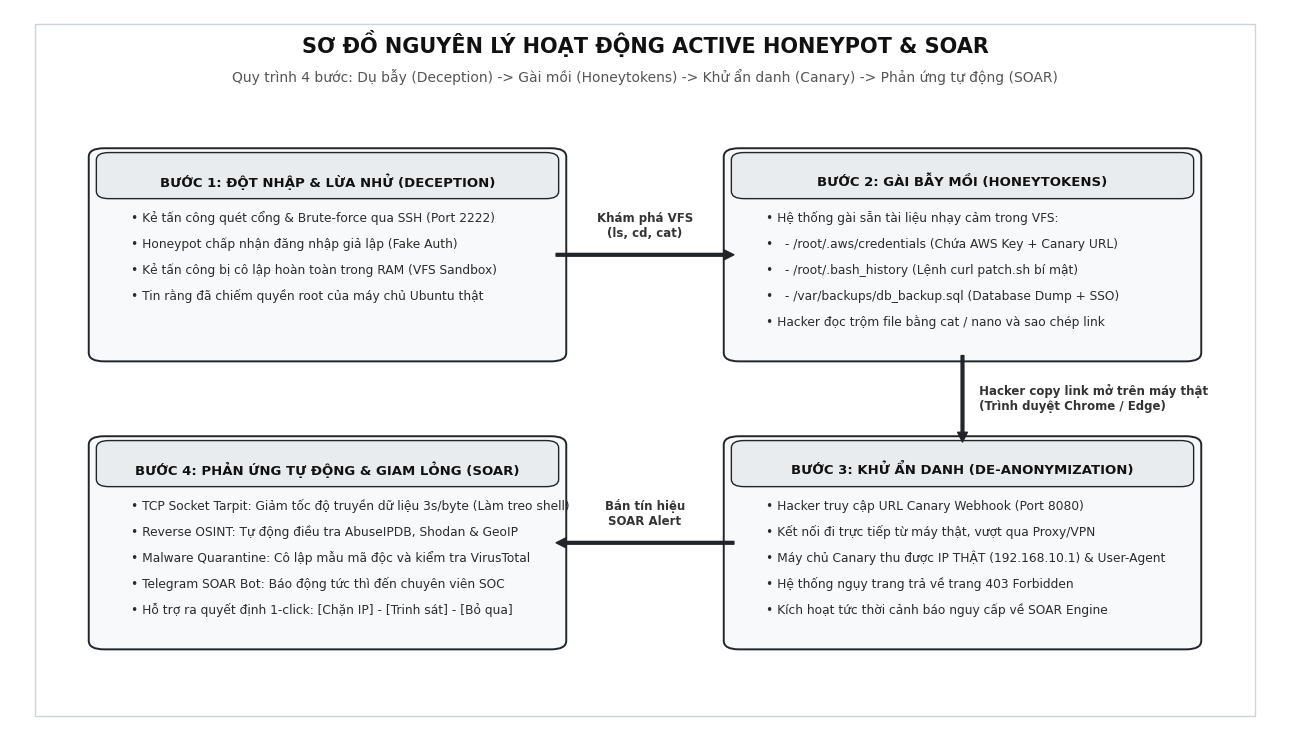

Source code (Python): (Note: this script raises an exception after producing the figure.)
"""
Script: generate_simple_diagram.py
Mục đích: Tạo sơ đồ kiến trúc tối giản, học thuật, đen trắng/xám trang nhã cho báo cáo đồ án.
"""

import sys
if sys.stdout:
    try:
        sys.stdout.reconfigure(encoding='utf-8')
    except Exception:
        pass

import matplotlib.pyplot as plt
import matplotlib.patches as patches

# Kích thước chuẩn báo cáo (A4 ngang tỷ lệ đẹp)
fig, ax = plt.subplots(figsize=(13, 7.5), dpi=300, facecolor='#ffffff')
ax.set_facecolor('#ffffff')
ax.set_xlim(0, 100)
ax.set_ylim(0, 100)
ax.axis('off')

# Font mặc định
plt.rcParams['font.sans-serif'] = ['Segoe UI', 'Arial', 'DejaVu Sans']

# Tiêu đề chính
ax.text(50, 94, "SƠ ĐỒ NGUYÊN LÝ HOẠT ĐỘNG ACTIVE HONEYPOT & SOAR", 
        fontsize=15, fontweight='bold', ha='center', color='#111111')
ax.text(50, 90, "Quy trình 4 bước: Dụ bẫy (Deception) -> Gài mồi (Honeytokens) -> Khử ẩn danh (Canary) -> Phản ứng tự động (SOAR)", 
        fontsize=10, ha='center', color='#555555')

def draw_step_box(ax, x, y, w, h, step_num, title, items):
    # Hộp khối
    rect = patches.FancyBboxPatch(
        (x, y), w, h,
        boxstyle="round,pad=0.8,rounding_size=1.2",
        facecolor="#f8f9fa", edgecolor="#212529", linewidth=1.4
    )
    ax.add_patch(rect)
    
    # Header khối
    badge = patches.FancyBboxPatch(
        (x, y + h - 6), w, 6,
        boxstyle="round,pad=0.2,rounding_size=1.0",
        facecolor="#e9ecef", edgecolor="#212529", linewidth=1.0
    )
    ax.add_patch(badge)
    ax.text(x + w/2, y + h - 3.8, f"BƯỚC {step_num}: {title.upper()}", 
            fontsize=9.5, fontweight='bold', ha='center', va='center', color='#111111')
    
    # Nội dung
    start_y = y + h - 9.5
    for idx, item in enumerate(items):
        ax.text(x + 2.5, start_y - (idx * 3.6), f"• {item}", fontsize=8.8, color='#2b2b2b')

# 4 Khối chính xếp thành hình chữ U cân đối
# Hàng trên: Bước 1 -> Bước 2
# Khối 1: Tấn công
draw_step_box(
    ax, 7, 52, 36, 28,
    step_num=1,
    title="Đột nhập & Lừa nhử (Deception)",
    items=[
        "Kẻ tấn công quét cổng & Brute-force qua SSH (Port 2222)",
        "Honeypot chấp nhận đăng nhập giả lập (Fake Auth)",
        "Kẻ tấn công bị cô lập hoàn toàn trong RAM (VFS Sandbox)",
        "Tin rằng đã chiếm quyền root của máy chủ Ubuntu thật"
    ]
)

# Mũi tên Bước 1 -> Bước 2
ax.annotate(
    "", xy=(57, 66), xytext=(43, 66),
    arrowprops=dict(facecolor="#212529", edgecolor="#212529", width=2.0, headwidth=7, headlength=7)
)
ax.text(50, 68, "Khám phá VFS\n(ls, cd, cat)", fontsize=8.5, ha='center', va='bottom', color='#333333', fontweight='bold')

# Khối 2: Gài mồi Honeytoken
draw_step_box(
    ax, 57, 52, 36, 28,
    step_num=2,
    title="Gài bẫy mồi (Honeytokens)",
    items=[
        "Hệ thống gài sẵn tài liệu nhạy cảm trong VFS:",
        "  - /root/.aws/credentials (Chứa AWS Key + Canary URL)",
        "  - /root/.bash_history (Lệnh curl patch.sh bí mật)",
        "  - /var/backups/db_backup.sql (Database Dump + SSO)",
        "Hacker đọc trộm file bằng cat / nano và sao chép link"
    ]
)

# Mũi tên Bước 2 xuống Bước 3
ax.annotate(
    "", xy=(75, 40), xytext=(75, 52),
    arrowprops=dict(facecolor="#212529", edgecolor="#212529", width=2.0, headwidth=7, headlength=7)
)
ax.text(76, 46, " Hacker copy link mở trên máy thật\n (Trình duyệt Chrome / Edge)", 
        fontsize=8.5, ha='left', va='center', color='#333333', fontweight='bold')

# Hàng dưới: Bước 3 <- Bước 4
# Khối 3: Khử ẩn danh
draw_step_box(
    ax, 57, 12, 36, 28,
    step_num=3,
    title="Khử ẩn danh (De-anonymization)",
    items=[
        "Hacker truy cập URL Canary Webhook (Port 8080)",
        "Kết nối đi trực tiếp từ máy thật, vượt qua Proxy/VPN",
        "Máy chủ Canary thu được IP THẬT (192.168.10.1) & User-Agent",
        "Hệ thống ngụy trang trả về trang 403 Forbidden",
        "Kích hoạt tức thời cảnh báo nguy cấp về SOAR Engine"
    ]
)

# Mũi tên Bước 3 sang Bước 4 (quay về trái)
ax.annotate(
    "", xy=(43, 26), xytext=(57, 26),
    arrowprops=dict(facecolor="#212529", edgecolor="#212529", width=2.0, headwidth=7, headlength=7)
)
ax.text(50, 28, "Bắn tín hiệu\nSOAR Alert", fontsize=8.5, ha='center', va='bottom', color='#333333', fontweight='bold')

# Khối 4: SOAR Phản ứng
draw_step_box(
    ax, 7, 12, 36, 28,
    step_num=4,
    title="Phản ứng tự động & Giam lỏng (SOAR)",
    items=[
        "TCP Socket Tarpit: Giảm tốc độ truyền dữ liệu 3s/byte (Làm treo shell)",
        "Reverse OSINT: Tự động điều tra AbuseIPDB, Shodan & GeoIP",
        "Malware Quarantine: Cô lập mẫu mã độc và kiểm tra VirusTotal",
        "Telegram SOAR Bot: Báo động tức thì đến chuyên viên SOC",
        "Hỗ trợ ra quyết định 1-click: [Chặn IP] - [Trinh sát] - [Bỏ qua]"
    ]
)

# Khung viền tổng thể toàn bộ trang
outer_border = patches.Rectangle(
    (2, 2), 96, 96,
    facecolor="none", edgecolor="#ced4da", linewidth=1.0, linestyle="-"
)
ax.add_patch(outer_border)

plt.tight_layout()
output_file = "reports/images/so_do_nguyen_ly_don_gian.png"
plt.savefig(output_file, dpi=300)
plt.close()
print(f"[+] Đã tạo sơ đồ đơn giản tại: {output_file}")
